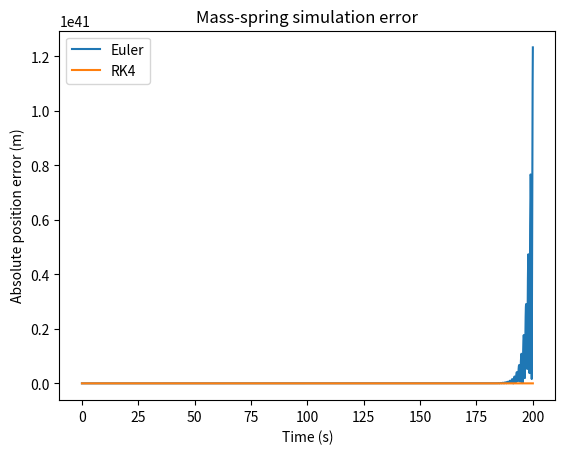

Python code for this plot:
import numpy as np
import matplotlib.pyplot as plt

m = 2
k = 20
x0 = .5
v0 = 0
dt = .1
t_fin = 200
t0 = 0
t_arr = np.linspace(t0, t_fin, int((t_fin - t0) / dt) + 1)
x_true = x0 * np.cos(np.sqrt(k / m) * t_arr)

def motion(t, y):
    x, v = y
    return np.array([v, accel(x)])

def accel(x):
    return (-k / m) * x

def euler(f, y0, t_arr):
    y_arr = np.zeros((len(y0), len(t_arr)))
    y_arr[:, 0] = y0
    for i in range(1, len(t_arr)):
        dt = t_arr[i] - t_arr[i - 1]
        y_arr[:, i] = y_arr[:, i - 1] + dt * f(t_arr[i - 1], y_arr[:, i - 1])
    return y_arr

def runge_kutta_4(f, y0, t_arr):
    y_arr = np.zeros((len(y0), len(t_arr)))
    y_arr[:, 0] = y0
    for i in range(1, len(t_arr)):
        t = t_arr[i - 1]
        dt = t_arr[i] - t_arr[i - 1]
        y = y_arr[:, i - 1]
        k1 = f(t, y)
        k2 = f(t + dt / 2, y + dt * k1 / 2)
        k3 = f(t + dt / 2, y + dt * k2 / 2)
        k4 = f(t + dt, y + dt * k3)
        y_arr[:, i] = y + dt * (k1 + 2*k2 + 2*k3 + k4) / 6
    return y_arr

y0 = [x0, v0]
res_euler = euler(motion, y0, t_arr)
res_rk = runge_kutta_4(motion, y0, t_arr)

error_euler = np.abs(res_euler[0] - x_true)
error_rk = np.abs(res_rk[0] - x_true)

plt.plot(t_arr, error_euler, label="Euler")
plt.plot(t_arr, error_rk, label="RK4")
plt.xlabel("Time (s)")
plt.ylabel("Absolute position error (m)")
plt.title("Mass-spring simulation error")
plt.legend()
plt.show()
